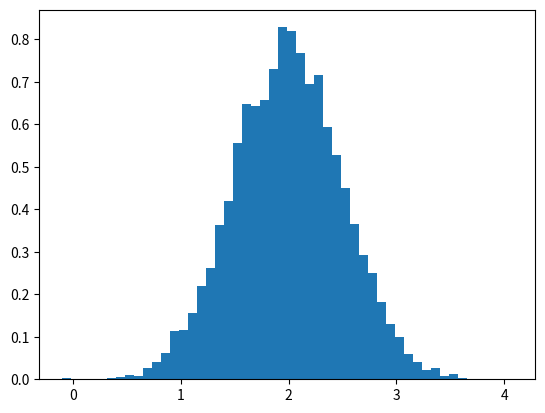

Generate this figure with matplotlib:
#import numpy as np
import numpy as np
import matplotlib.pyplot as plt
a = np.array([1.2,2,3])
print(a)
print(a.dtype)
b =  np.empty((3))
print(b)
print(b.dtype)
c = np.arange(1,10,1)
print(c)
print(c.dtype)
d = np.arange(10)
print(d)
e = d<5
print(e[0])
f = np.arange(12).reshape(3,4)
print(f)
print(f[0])
print(f.sum(axis=0))
print(f.sum(axis=1))



# Build a vector of 10000 normal deviates with variance 0.5^2 and mean 2
mu, sigma = 2, 0.5
v = np.random.normal(mu,sigma,10000)
# Plot a normalized histogram with 50 bins
plt.hist(v, bins=50, density=1)       # matplotlib version (plot)
plt.show()